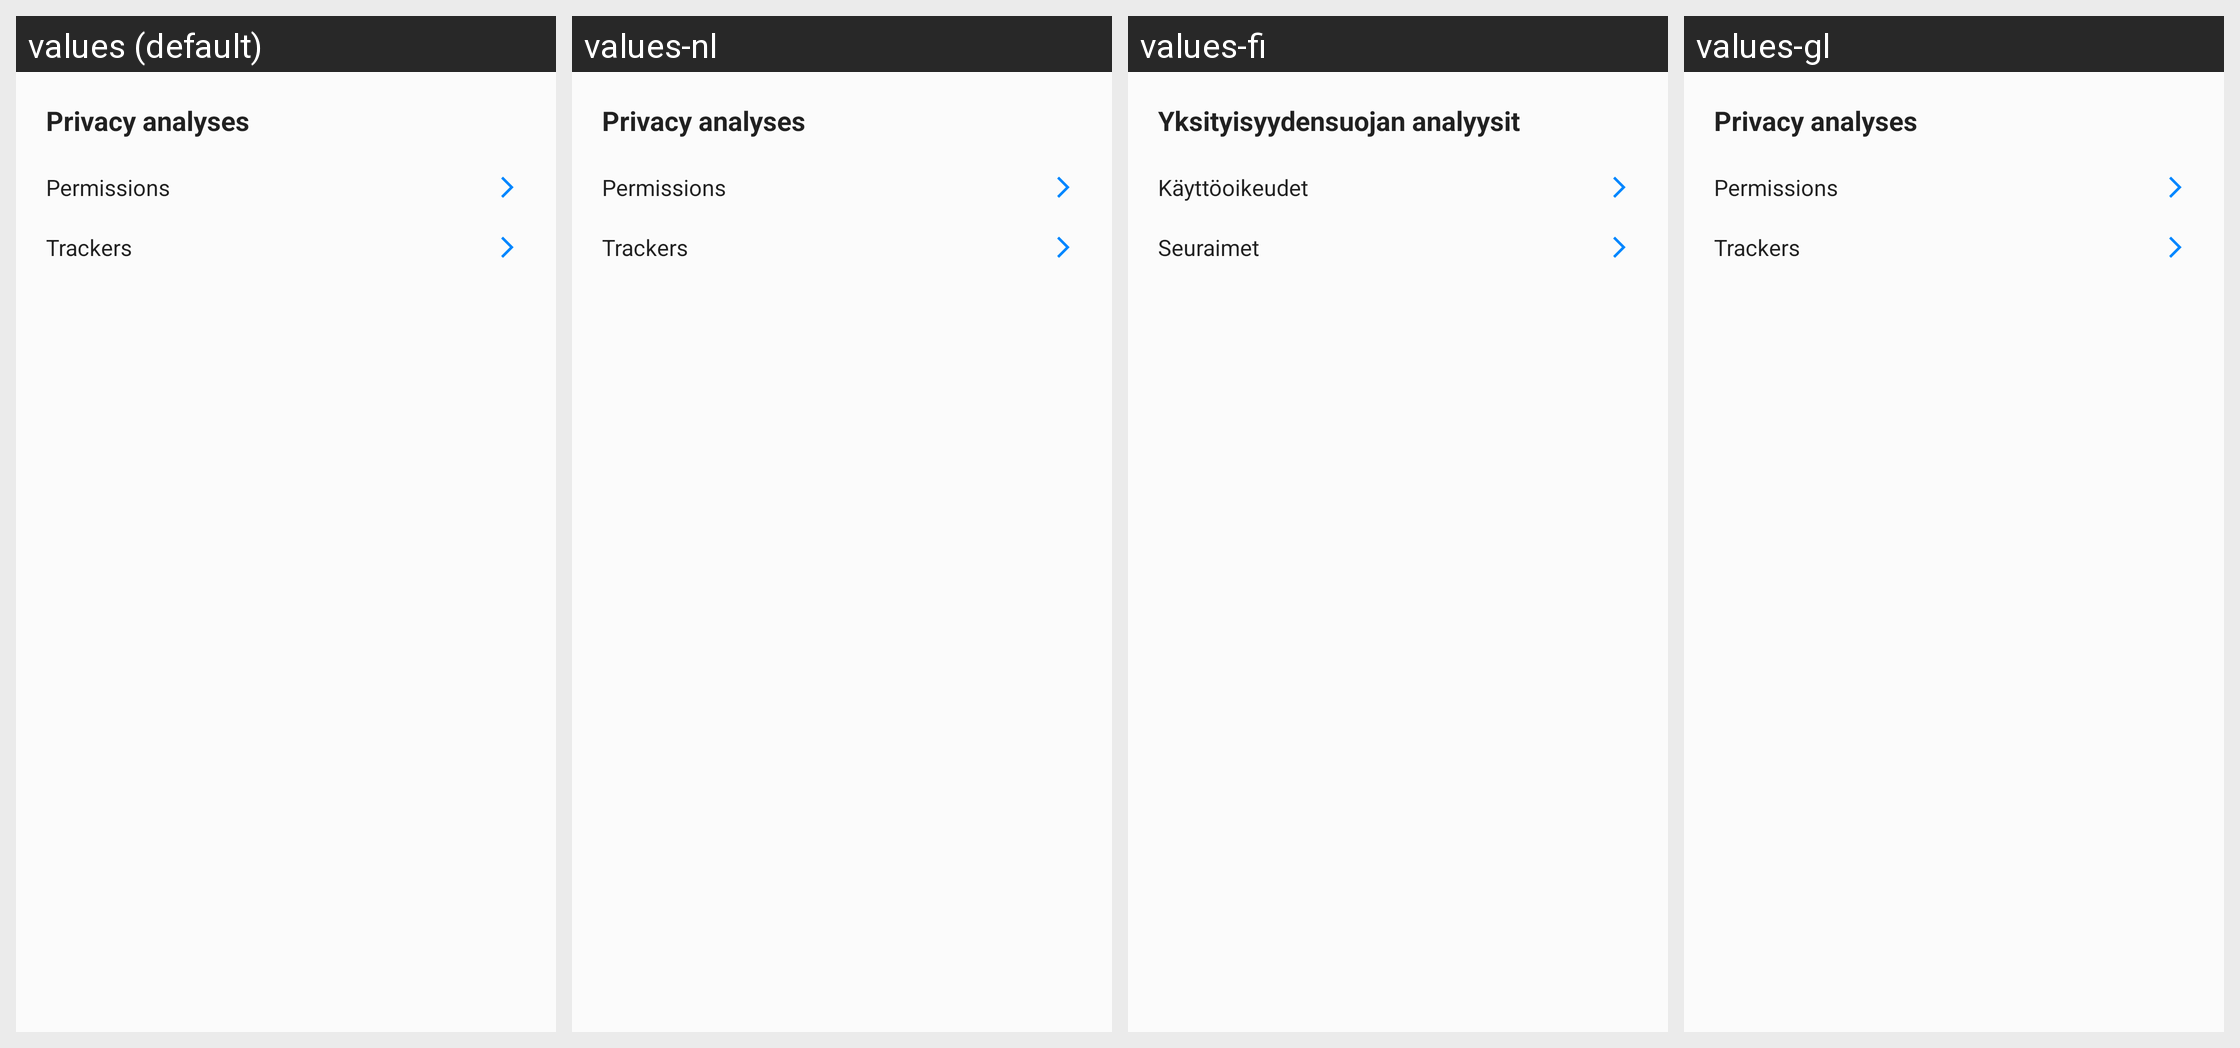

Locale-by-locale string values for the Android screen shown in this grid:
Android screen res/layout/fragment_application_privacy.xml rendered under 4 locales, left to right: values (default), values-nl, values-fi, values-gl. Device: Nexus 5 (rendered at 1080×1920; each locale shown at half size, 540×960, under a caption strip naming it); theme Theme.Apps.
Other locales in the repository, not shown: values-de, values-es, values-eu, values-fr, values-gd, values-hu, values-it, values-ru, values-sk.
Strings drawn on this screen, with the default value and each locale's value (text and hints the layout hard-codes, and strings that could not be matched under every locale, appear in the picture but are not listed):

privacy_analyses
  values: Privacy analyses
  values-nl: Privacy analyses  [not translated; the default value is used]
  values-fi: Yksityisyydensuojan analyysit
  values-gl: Privacy analyses  [not translated; the default value is used]

permissions
  values: Permissions
  values-nl: Permissions  [not translated; the default value is used]
  values-fi: Käyttöoikeudet
  values-gl: Permissions  [not translated; the default value is used]

trackers_title
  values: Trackers
  values-nl: Trackers  [not translated; the default value is used]
  values-fi: Seuraimet
  values-gl: Trackers  [not translated; the default value is used]
